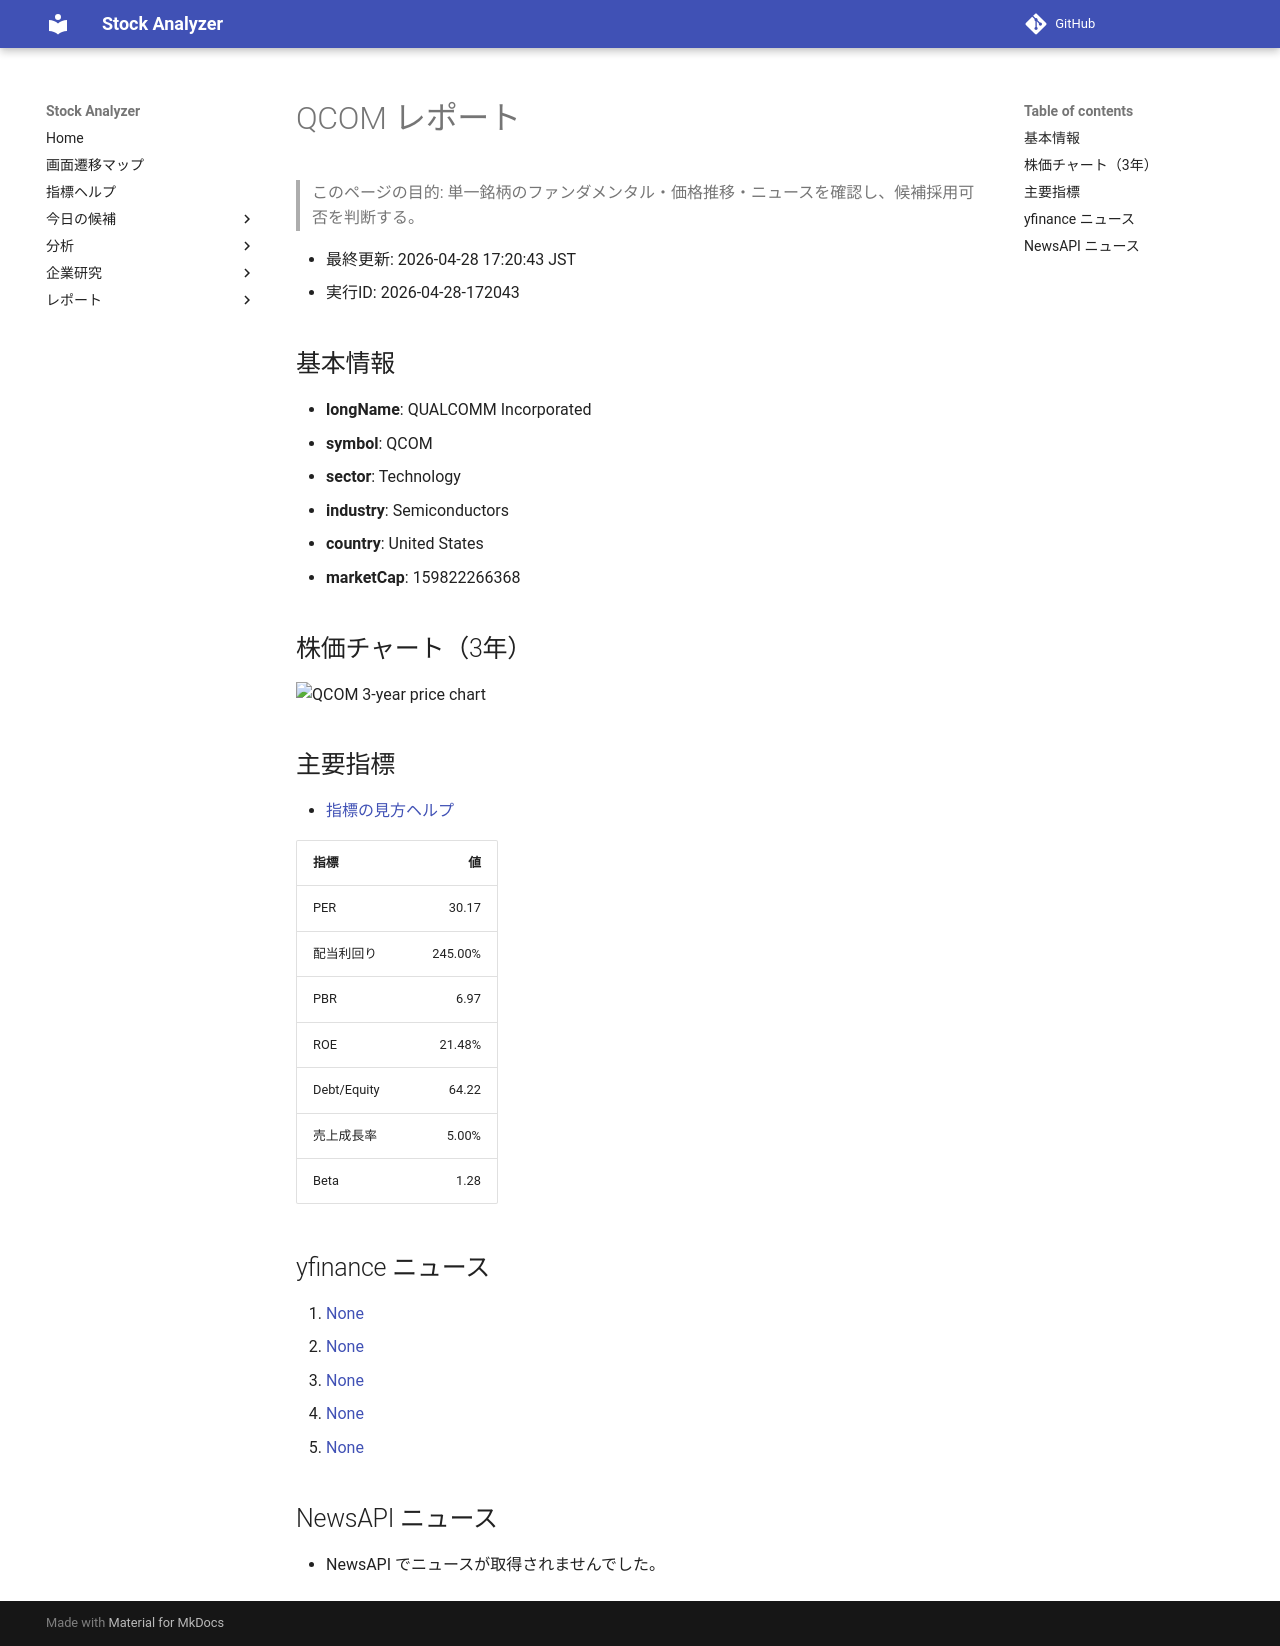

repository: Yumi-note/Making-APP · page: reports/2026-04-28/172043/QCOM/index.html · generator: mkdocs

# QCOM レポート

> このページの目的: 単一銘柄のファンダメンタル・価格推移・ニュースを確認し、候補採用可否を判断する。

- 最終更新: 2026-04-28 17:20:43 JST
- 実行ID: 2026-04-28-172043

## 基本情報

- **longName**: QUALCOMM Incorporated
- **symbol**: QCOM
- **sector**: Technology
- **industry**: Semiconductors
- **country**: United States
- **marketCap**: 159822266368

## 株価チャート（3年）

![QCOM 3-year price chart](QCOM_3y.png)

## 主要指標

- [指標の見方ヘルプ](../../../../indicators.md)

| 指標 | 値 |
|---|---:|
| PER | 30.17 |
| 配当利回り | 245.00% |
| PBR | 6.97 |
| ROE | 21.48% |
| Debt/Equity | 64.22 |
| 売上成長率 | 5.00% |
| Beta | 1.28 |

## yfinance ニュース

1. [None](None)
2. [None](None)
3. [None](None)
4. [None](None)
5. [None](None)

## NewsAPI ニュース

- NewsAPI でニュースが取得されませんでした。
